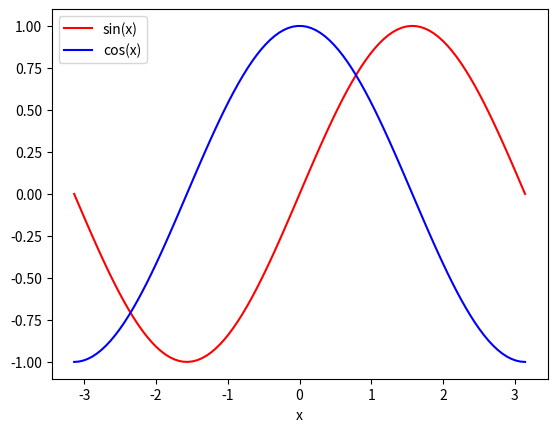

Recreate this plot in Python.
import numpy as np
import matplotlib.pyplot as plt
pi = 3.141592653589793

x=np.linspace(-pi, pi, 100)

p1 =plt.plot(x,np.sin(x),'r-')#red line
p2 =plt.plot(x,np.cos(x),'b-')
plt.legend((p1[0], p2[0]), ('sin(x)', 'cos(x)'))
plt.xlabel('x')
plt.show()
